Photos from the image-classification dataset "dog_breed_data" in the GitHub repository Pippoo26/Dog_Breed_Identification_Project. Its 120 classes are: affenpinscher, afghan hound, african hunting dog, airedale, american staffordshire terrier, appenzeller, australian terrier, basenji, basset, beagle, bedlington terrier, bernese mountain dog, black and tan coonhound, blenheim spaniel, bloodhound, bluetick, border collie, border terrier, borzoi, boston terrier, bouvier des flandres, boxer, brabancon griffon, briard, brittany spaniel, bull mastiff, cairn terrier, cardigan corgi, chesapeake bay retriever, chihuahua, chow chow, clumber spaniel, cocker spaniel, collie, curly-coated retriever, dandie dinmont terrier, dhole, dingo, doberman, english foxhound, english setter, english springer spaniel, entlebucher, eskimo dog, flat-coated retriever, french bulldog, german shepherd, german short-haired pointer, giant schnauzer, golden retriever, gordon setter, great dane, great pyrenees, greater swiss mountain dog, groenendael, ibizan hound, irish setter, irish terrier, irish water spaniel, irish wolfhound, italian greyhound, japanese spaniel, keeshond, kelpie, kerry blue terrier, komondor, kuvasz, labrador retriever, lakeland terrier, leonberg, lhasa apso, malamute, malinois, maltese, mexican hairless, miniature pinscher, miniature poodle, miniature schnauzer, newfoundland, norfolk terrier, norwegian elkhound, norwich terrier, old english sheepdog, otterhound, papillon, pekinese, pembroke corgi, pomeranian, pug, redbone coonhound, rhodesian ridgeback, rottweiler, saint bernard, saluki, samoyed, schipperke, scotch terrier, scottish deerhound, sealyham terrier, shetland sheepdog, shih-tzu, siberian husky, silky terrier, soft-coated wheaten terrier, staffordshire bull terrier, standard poodle, standard schnauzer, sussex spaniel, tibetan mastiff, tibetan terrier, toy poodle, toy terrier, vizsla, walker hound, weimaraner, welsh springer spaniel, west highland white terrier, whippet, wire-haired fox terrier, yorkshire terrier.

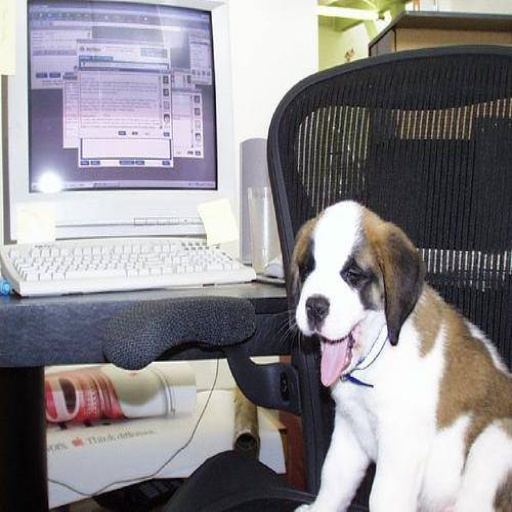
Label: saint bernard

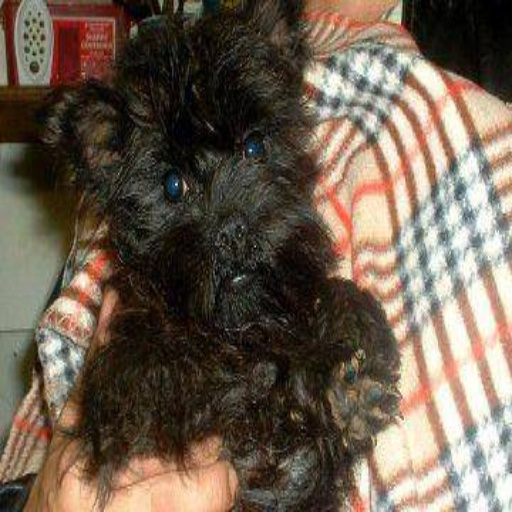
Label: affenpinscher

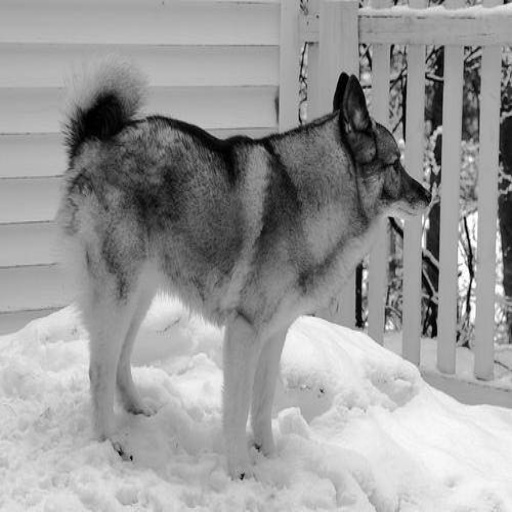
Label: norwegian elkhound

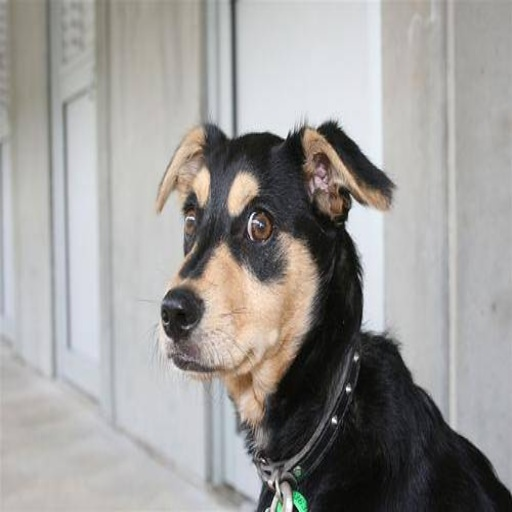
Label: kelpie

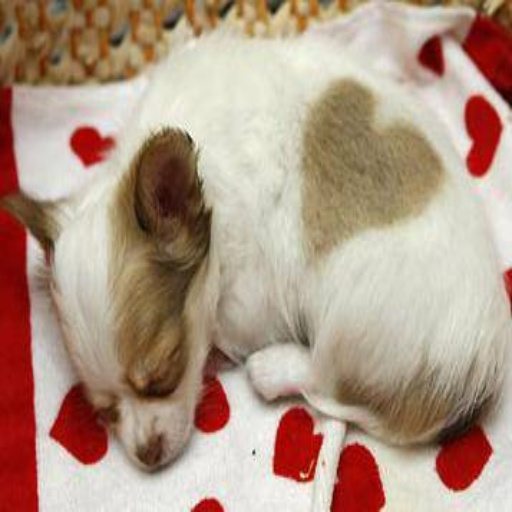
Label: chihuahua

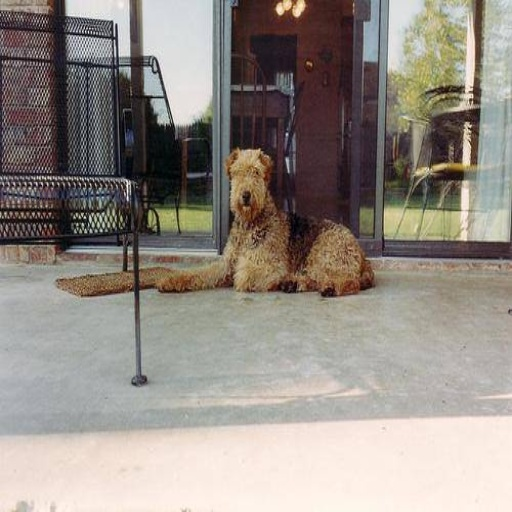
Label: airedale
